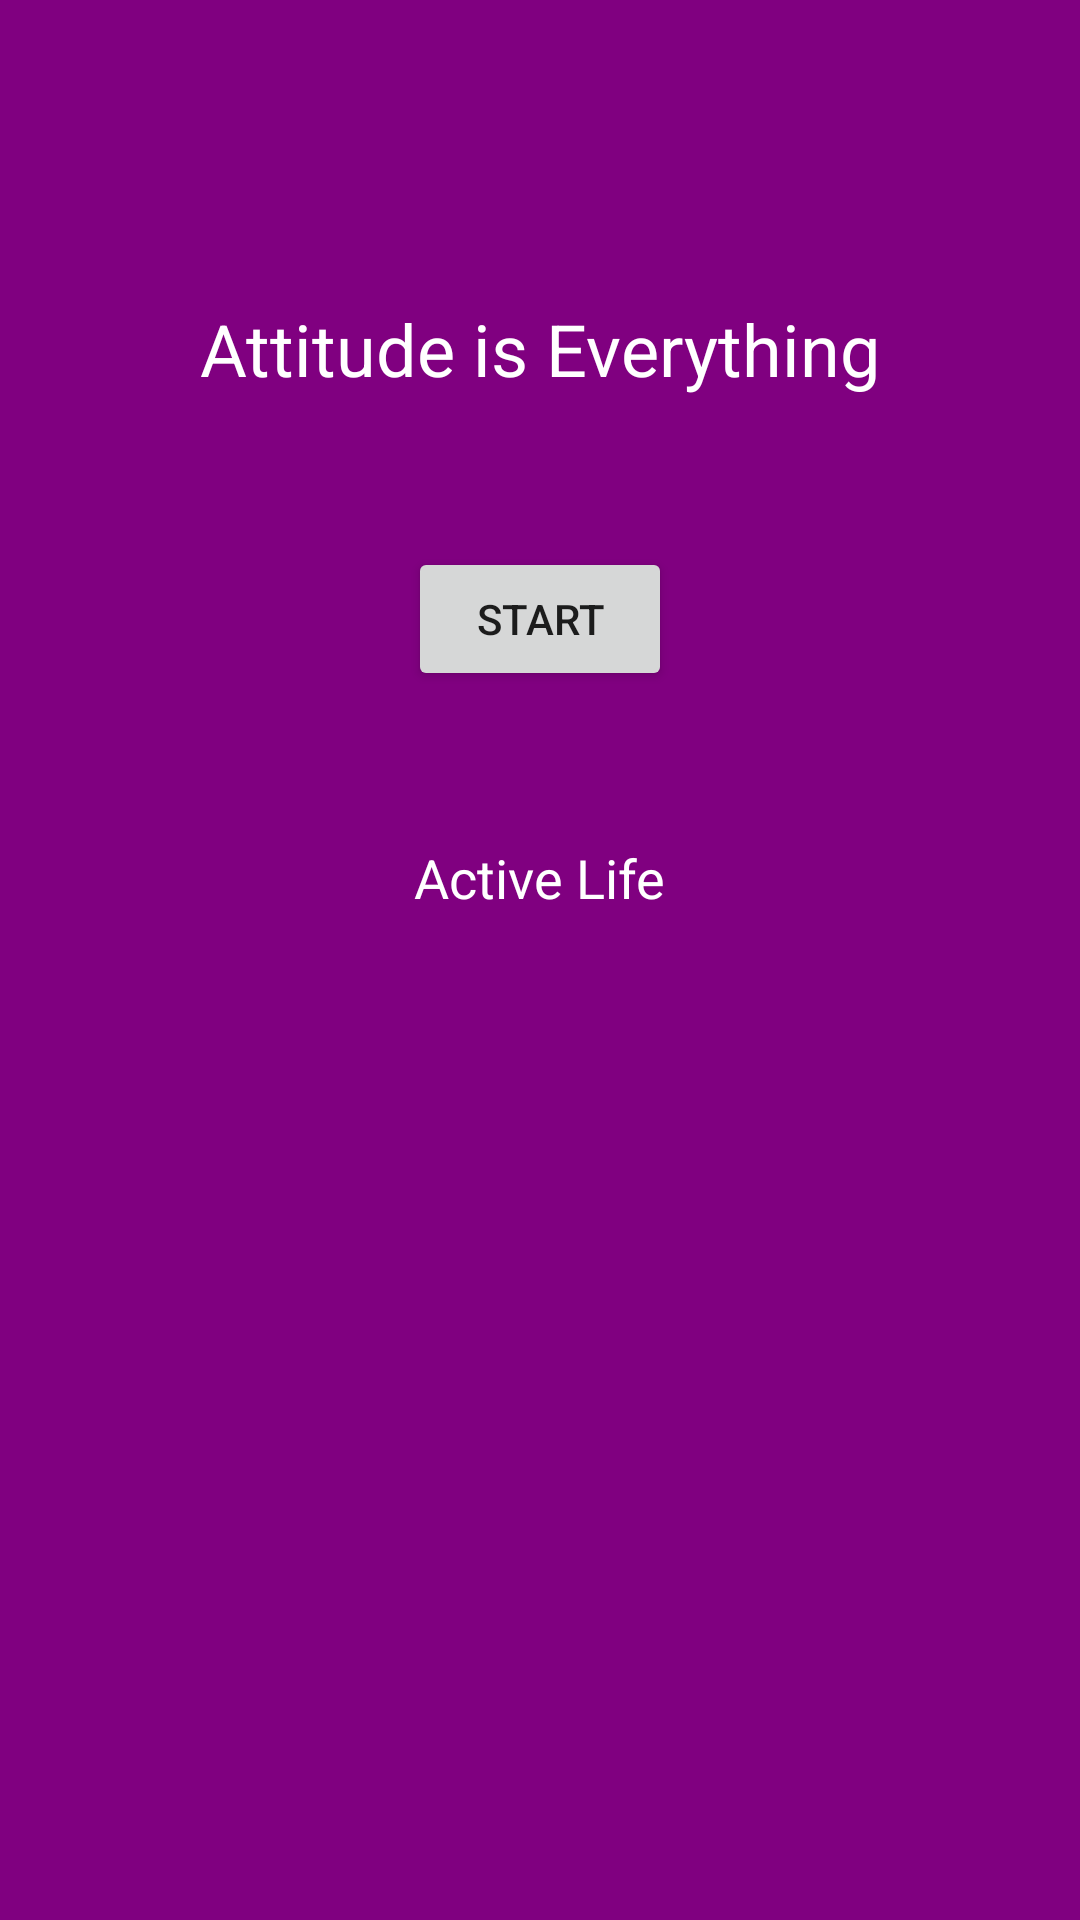

Produce the Android XML layout that renders to this screen, including the resource entries it uses.
<!-- AndroidManifest.xml: application theme Theme.Ass3 -->
<!-- res/layout/activity_title.xml -->
<?xml version="1.0" encoding="utf-8"?>
<RelativeLayout xmlns:android="http://schemas.android.com/apk/res/android"
    xmlns:tools="http://schemas.android.com/tools"
    android:layout_width="match_parent"
    android:layout_height="match_parent"
    android:background="#800080"
    tools:context=".TitleActivity">

    <TextView
        android:id="@+id/app_slogan"
        android:layout_width="wrap_content"
        android:layout_height="wrap_content"
        android:layout_centerHorizontal="true"
        android:layout_marginTop="100dp"
        android:text="Attitude is Everything"
        android:textColor="#FFFFFF"
        android:textSize="24sp" />

    <Button
        android:id="@+id/startButton"
        android:layout_width="wrap_content"
        android:layout_height="wrap_content"
        android:layout_below="@+id/app_slogan"
        android:layout_centerHorizontal="true"
        android:layout_marginTop="50dp"
        android:text="Start" />

    <TextView
        android:id="@+id/app_name"
        android:layout_width="wrap_content"
        android:layout_height="wrap_content"
        android:layout_below="@+id/startButton"
        android:layout_centerHorizontal="true"
        android:layout_marginTop="50dp"
        android:text="Active Life"
        android:textColor="#FFFFFF"
        android:textSize="18sp" />

</RelativeLayout>
<!-- resources referenced by this layout -->
<resources>
  <style name="Theme.Ass3" parent="Theme.MaterialComponents.DayNight.DarkActionBar">
          
          <item name="colorPrimary">@color/purple_500</item>
          <item name="colorPrimaryVariant">@color/purple_700</item>
          <item name="colorOnPrimary">@color/white</item>
          
          <item name="colorSecondary">@color/teal_200</item>
          <item name="colorSecondaryVariant">@color/teal_700</item>
          <item name="colorOnSecondary">@color/black</item>
          
          <item name="android:statusBarColor">?attr/colorPrimaryVariant</item>
          
      </style>&gt;
  <!-- not gathered from this repository: default colours our renderer supplied (Android Studio template values) -->
  <color name="purple_500">#FF6200EE</color>
  <color name="purple_700">#FF3700B3</color>
  <color name="teal_200">#FF03DAC5</color>
  <color name="teal_700">#FF018786</color>
  <color name="black">#FF000000</color>
  <color name="white">#FFFFFFFF</color>
</resources>
